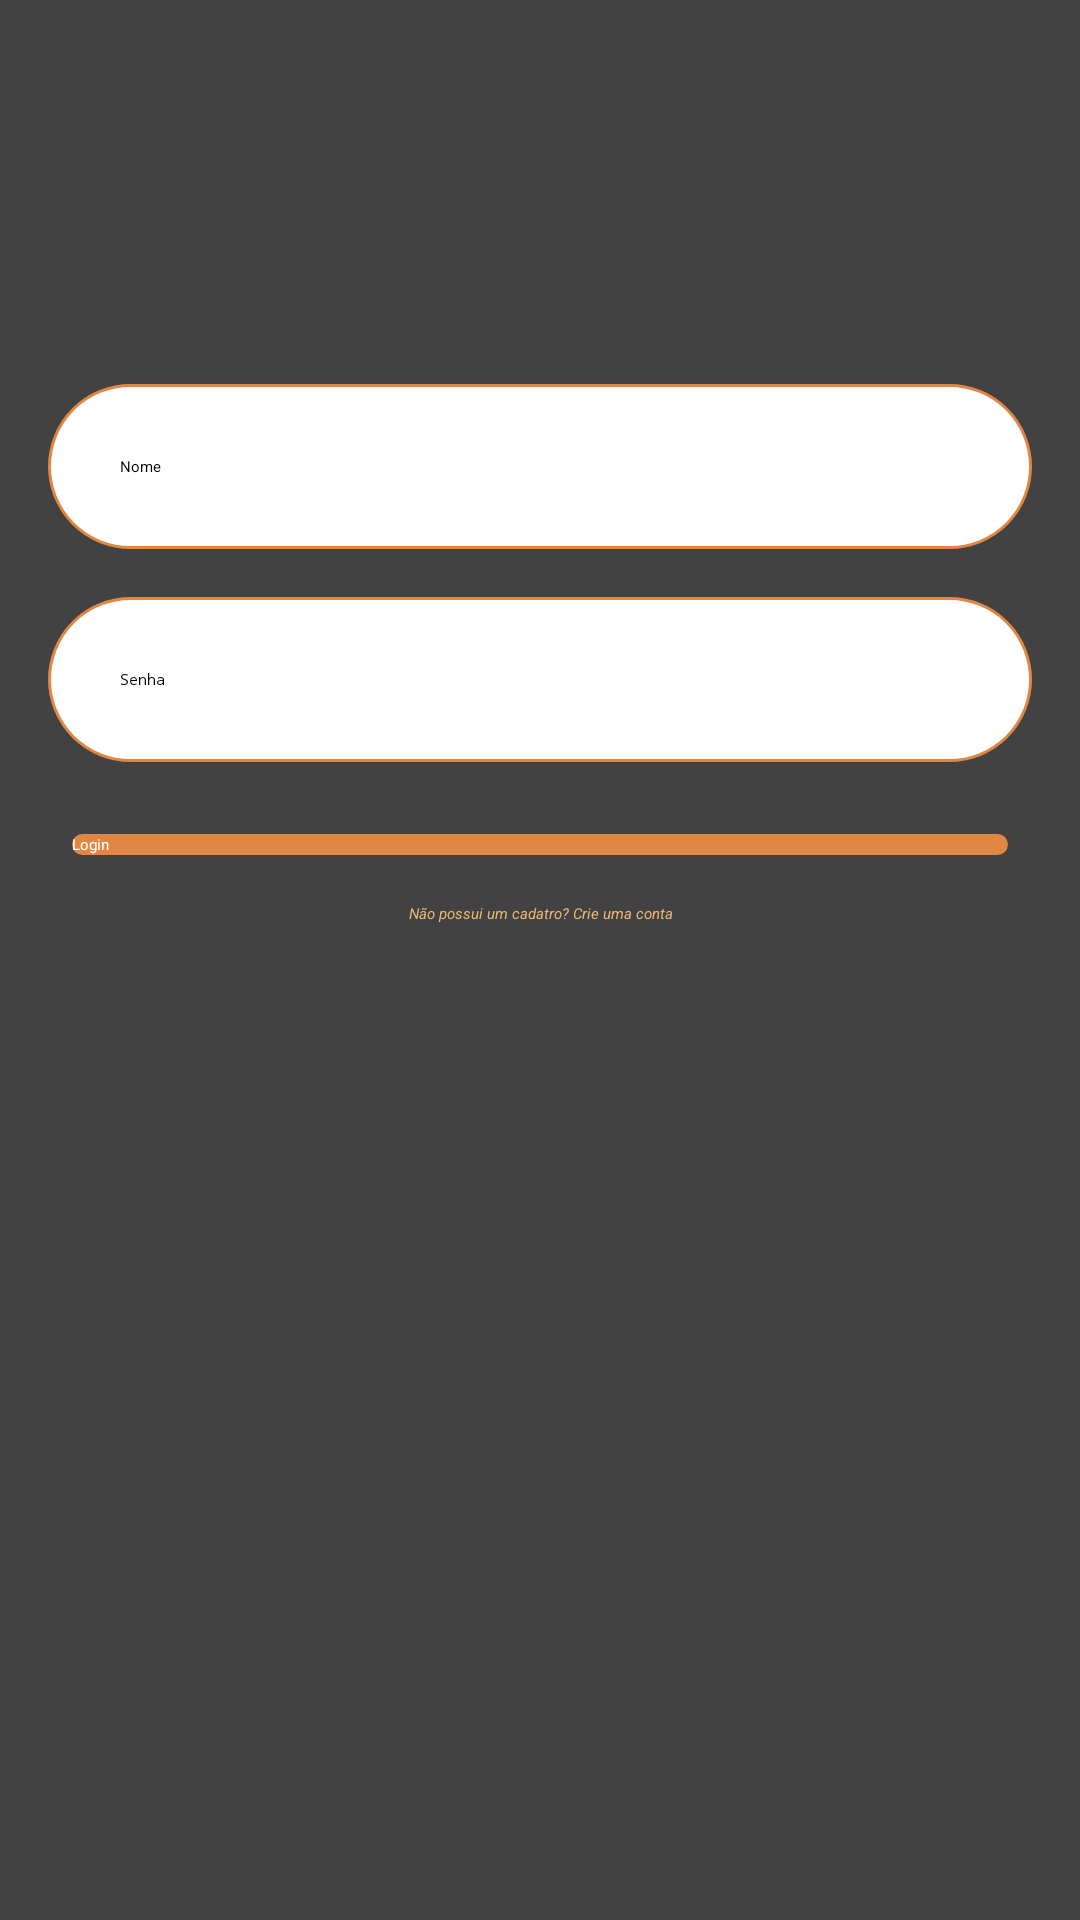

This screen was rendered from an Android layout file. Write that file and the resources it references.
<!-- AndroidManifest.xml: application theme Theme.Locadora -->
<!-- res/layout/fragment_login.xml -->
<?xml version="1.0" encoding="utf-8"?>
<androidx.constraintlayout.widget.ConstraintLayout xmlns:android="http://schemas.android.com/apk/res/android"
    xmlns:app="http://schemas.android.com/apk/res-auto"
    xmlns:tools="http://schemas.android.com/tools"
    android:layout_width="match_parent"
    android:layout_height="match_parent"
    android:background="@color/cardview_dark_background"
    tools:context=".fragmentos.LoginFragment">

    <ImageView
        android:id="@+id/imagem_perfil"
        app:layout_constraintEnd_toEndOf="parent"
        app:layout_constraintStart_toStartOf="parent"
        app:layout_constraintTop_toTopOf="parent"
        android:layout_width="96dp"
        android:layout_height="96dp"
        android:layout_margin="16dp"
        android:src="@drawable/img_perfil" />

    <EditText
        android:id="@+id/user_name"
        android:layout_width="match_parent"
        android:layout_height="wrap_content"
        android:layout_margin="16dp"
        android:background="@drawable/edit_bg"
        android:hint="Nome"
        android:inputType="text"
        android:padding="24dp"
        android:textColor="@color/black"
        app:layout_constraintEnd_toEndOf="parent"
        app:layout_constraintStart_toStartOf="parent"
        app:layout_constraintTop_toBottomOf="@+id/imagem_perfil" />

    <EditText
        android:id="@+id/senha"
        android:layout_width="match_parent"
        android:layout_height="wrap_content"
        android:layout_margin="16dp"
        android:background="@drawable/edit_bg"
        android:hint="Senha"
        android:inputType="textPassword"
        android:padding="24dp"
        android:textColor="@color/black"
        app:layout_constraintEnd_toEndOf="@+id/user_name"
        app:layout_constraintStart_toStartOf="@+id/user_name"
        app:layout_constraintTop_toBottomOf="@+id/user_name"
        tools:layout_editor_absoluteX="0dp" />

    <androidx.appcompat.widget.AppCompatButton
        android:id="@+id/botao_login"
        app:layout_constraintBottom_toBottomOf="parent"
        app:layout_constraintEnd_toEndOf="@+id/senha"
        app:layout_constraintHorizontal_bias="0.0"
        app:layout_constraintStart_toStartOf="@+id/senha"
        app:layout_constraintTop_toBottomOf="@+id/senha"
        app:layout_constraintVertical_bias="0.0"
        android:layout_width="match_parent"
        android:layout_height="wrap_content"
        android:layout_margin="24dp"
        android:background="@drawable/button_bg"
        android:text="Login"
        android:textColor="@color/white"
        tools:layout_editor_absoluteX="16dp"
        tools:layout_editor_absoluteY="341dp" />

    <TextView
        android:id="@+id/dont_have_account"
        app:layout_constraintTop_toBottomOf="@+id/botao_login"
        android:layout_width="match_parent"
        android:layout_height="wrap_content"
        android:layout_margin="16dp"
        android:text="Não possui um cadatro? Crie uma conta"
        android:textAlignment="center"
        android:textColor="@color/terra_claro"
        android:textStyle="italic"
        tools:layout_editor_absoluteX="16dp"
        tools:layout_editor_absoluteY="434dp" />


</androidx.constraintlayout.widget.ConstraintLayout>
<!-- resources referenced by this layout -->
<resources>
  <color name="black">#FF000000</color>
  <color name="terra_claro">#eab676</color>
  <color name="white">#FFFFFFFF</color>
  <!-- drawable button_bg (drawable) -->
  <?xml version="1.0" encoding="utf-8"?>
  <shape xmlns:android="http://schemas.android.com/apk/res/android"
      android:shape="rectangle">
  
      <solid android:color="@color/terra"/>
      <corners android:radius="32dp"/>
  
  </shape>
  <!-- drawable edit_bg (drawable) -->
  <?xml version="1.0" encoding="utf-8"?>
  <shape xmlns:android="http://schemas.android.com/apk/res/android">
  
      <corners android:radius="32dp"/>
      <stroke android:color="@color/terra"
          android:width="1dp"/>
      <solid android:color="@color/white"/>
  
  </shape>
  <color name="terra">#e28743</color>
</resources>
